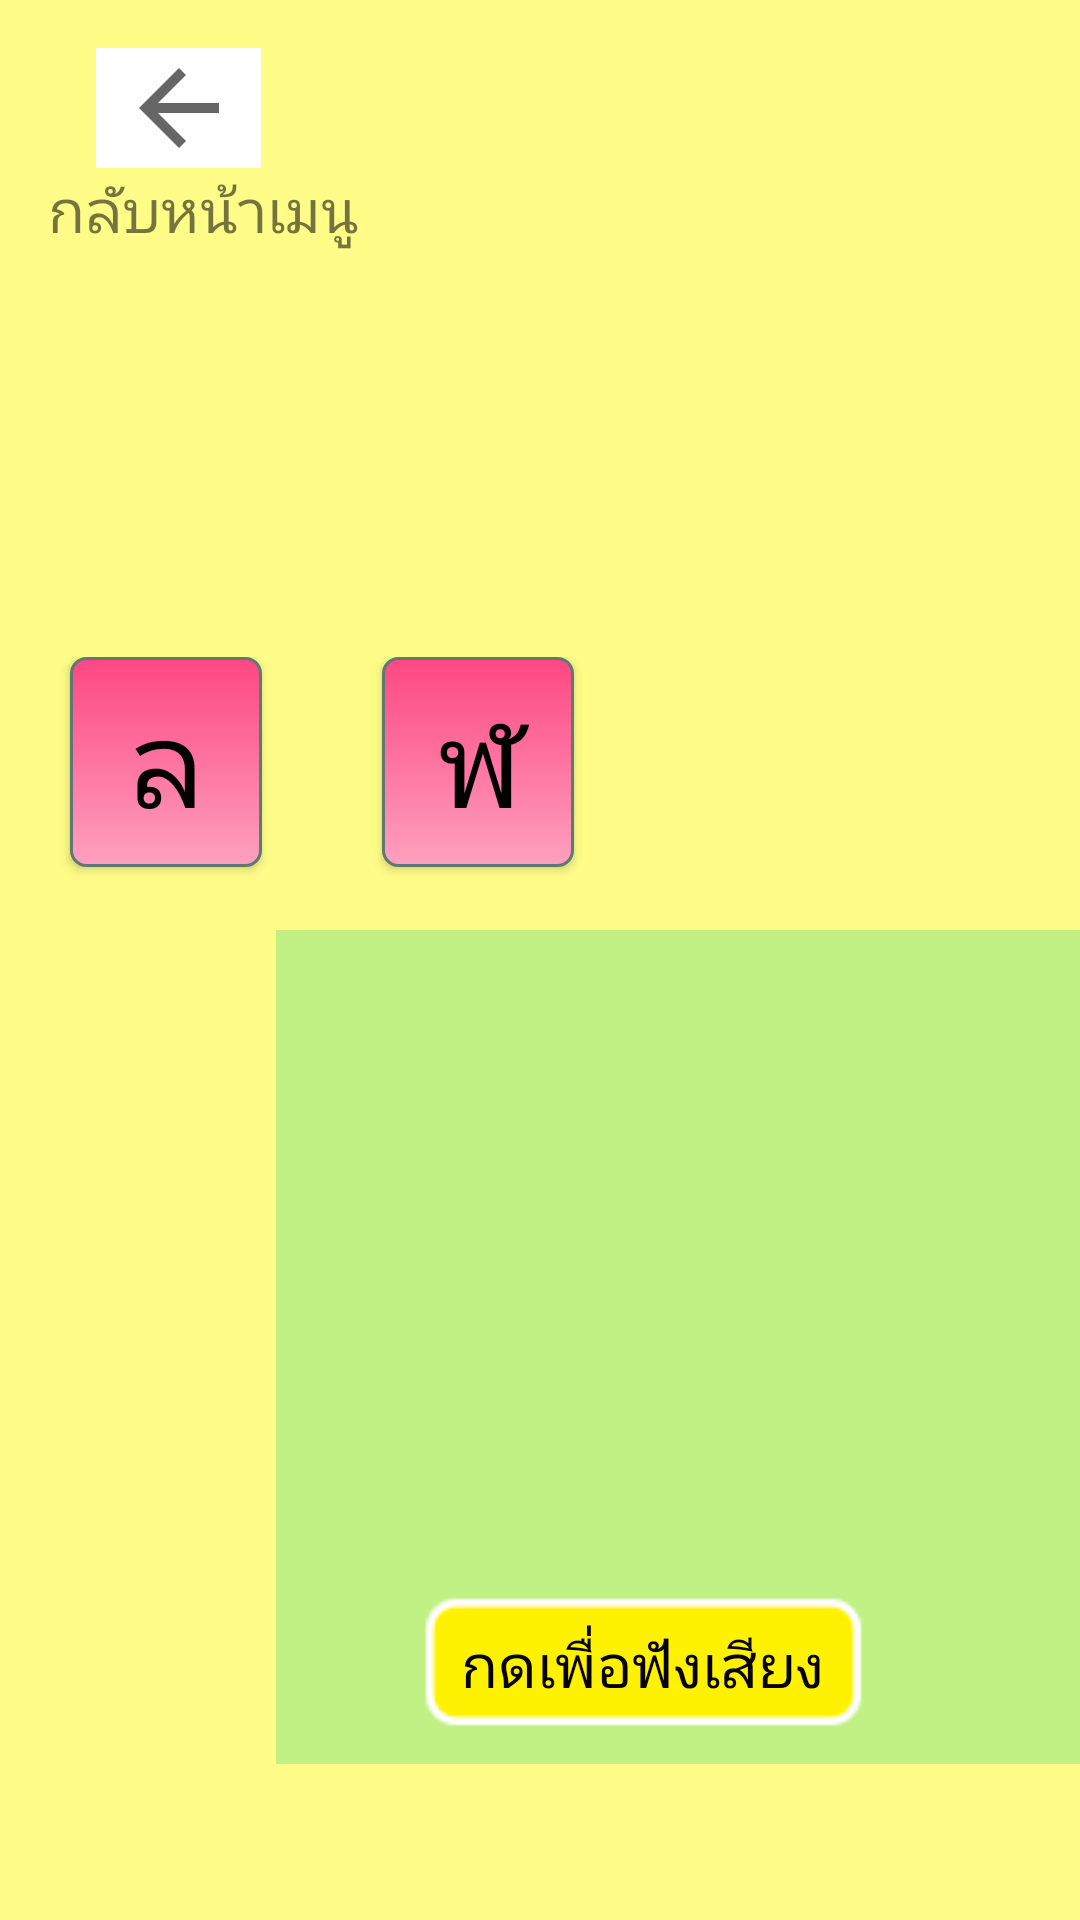

Here is an Android app screen rendered from its layout file. Give the layout XML and the strings, colors and styles it references.
<!-- AndroidManifest.xml: application theme AppTheme -->
<!-- res/layout/activity_teach_kon.xml -->
<?xml version="1.0" encoding="utf-8"?>
<android.support.constraint.ConstraintLayout xmlns:android="http://schemas.android.com/apk/res/android"
    xmlns:app="http://schemas.android.com/apk/res-auto"
    xmlns:tools="http://schemas.android.com/tools"
    android:layout_width="match_parent"
    android:layout_height="match_parent"
    tools:context=".teach_kon"
    android:background="@color/colorbg6">
    <ImageView
        android:id="@+id/imageView"
        android:layout_width="55dp"
        android:layout_height="40dp"
        android:layout_marginLeft="32dp"
        android:layout_marginStart="32dp"
        android:layout_marginTop="16dp"
        android:background="#fff"
        app:layout_constraintStart_toStartOf="parent"
        app:layout_constraintTop_toTopOf="parent"
        app:srcCompat="?attr/homeAsUpIndicator" />

    <TextView
        android:layout_width="wrap_content"
        android:layout_height="wrap_content"
        android:layout_marginLeft="16dp"
        android:layout_marginStart="16dp"
        android:text="กลับหน้าเมนู"
        android:textSize="20dp"
        app:layout_constraintStart_toStartOf="parent"
        app:layout_constraintTop_toBottomOf="@+id/imageView" />


    <TextView
        android:id="@+id/Title"
        android:layout_width="220dp"
        android:layout_height="54dp"
        android:layout_marginBottom="16dp"
        android:layout_marginEnd="384dp"
        android:layout_marginRight="384dp"
        android:text="มาตรา แม่กน"
        android:textSize="40dp"
        app:layout_constraintBottom_toTopOf="@+id/linearLayout2"
        app:layout_constraintEnd_toEndOf="parent" />

    <LinearLayout
        android:id="@+id/linearLayout2"
        android:layout_width="669dp"
        android:layout_height="77dp"
        android:layout_marginBottom="344dp"
        android:layout_marginEnd="84dp"
        android:layout_marginRight="84dp"
        android:orientation="horizontal"
        app:layout_constraintBottom_toBottomOf="parent"
        app:layout_constraintEnd_toEndOf="parent">


        <Button
            android:id="@+id/iv11"
            style="@style/btn"
            android:layout_width="64dp"
            android:layout_height="70dp"
            android:text="น"
            android:textAlignment="center" />

        <Button
            android:id="@+id/iv12"
            style="@style/btn"
            android:layout_width="64dp"
            android:layout_height="70dp"
            android:text="ญ"
            android:textAlignment="center" />

        <Button
            android:id="@+id/iv13"
            style="@style/btn"
            android:layout_width="64dp"
            android:layout_height="70dp"
            android:text="ณ"
            android:textAlignment="center" />

        <Button
            android:id="@+id/iv14"
            style="@style/btn"
            android:layout_width="64dp"
            android:layout_height="70dp"
            android:text="ร"
            android:textAlignment="center" />

        <Button
            android:id="@+id/iv15"
            style="@style/btn"
            android:layout_width="64dp"
            android:layout_height="70dp"
            android:text="ล"
            android:textAlignment="center" />

        <Button
            android:id="@+id/iv16"
            style="@style/btn"
            android:layout_width="64dp"
            android:layout_height="70dp"
            android:text="ฬ"
            android:textAlignment="center" />
    </LinearLayout>

    <RelativeLayout
        android:id="@+id/boxx"
        style="@style/box"
        android:layout_width="776dp"
        android:layout_height="278dp"
        android:layout_marginBottom="52dp"
        android:layout_marginLeft="92dp"
        android:layout_marginStart="92dp"
        app:layout_constraintBottom_toBottomOf="parent"
        app:layout_constraintStart_toStartOf="parent">

        <TextView
            android:id="@+id/bb"
            android:layout_width="wrap_content"
            android:layout_height="wrap_content"
            android:layout_centerHorizontal="true"
            android:gravity="center"
            android:text=""
            android:textColor="#050101"
            android:textSize="40dp" />

        <ImageView
            android:id="@+id/imageView1"
            android:layout_width="120dp"
            android:layout_height="120dp"
            android:layout_alignParentLeft="true"
            android:layout_below="@+id/bb"
            android:layout_marginLeft="67dp"
            app:srcCompat="@drawable/bb" />

        <ImageView
            android:id="@+id/imageView2"
            android:layout_width="120dp"
            android:layout_height="120dp"
            android:layout_alignTop="@+id/imageView1"
            android:layout_centerHorizontal="true"
            app:srcCompat="@drawable/bb" />

        <ImageView
            android:id="@+id/imageView3"
            android:layout_width="120dp"
            android:layout_height="120dp"
            android:layout_alignParentRight="true"
            android:layout_below="@+id/bb"
            android:layout_marginRight="68dp"
            app:srcCompat="@drawable/bb" />

        <TextView
            android:id="@+id/text1"
            style="@style/text"
            android:layout_width="180dp"
            android:layout_alignParentLeft="true"
            android:layout_below="@+id/imageView1"
            android:layout_marginLeft="39dp"
            android:text=""
            android:textAlignment="center" />

        <TextView
            android:id="@+id/text2"
            style="@style/text"
            android:layout_width="wrap_content"
            android:layout_below="@+id/imageView1"
            android:layout_centerHorizontal="true"
            android:text=""
            android:textAlignment="center" />

        <TextView
            android:id="@+id/text3"
            style="@style/text"
            android:layout_width="179dp"
            android:layout_alignParentRight="true"
            android:layout_below="@+id/imageView1"
            android:layout_marginRight="42dp"
            android:text=""
            android:textAlignment="center" />

        <Button
            android:id="@+id/but1"
            style="@style/but"
            android:layout_alignBottom="@+id/but2"
            android:layout_alignParentLeft="true"
            android:layout_marginLeft="47dp" />

        <Button
            android:id="@+id/but2"
            style="@style/but"
            android:layout_below="@+id/text1"
            android:layout_centerHorizontal="true" />

        <Button
            android:id="@+id/but3"
            style="@style/but"
            android:layout_alignParentRight="true"
            android:layout_below="@+id/text1"
            android:layout_marginRight="53dp" />


    </RelativeLayout>

</android.support.constraint.ConstraintLayout>
<!-- resources referenced by this layout -->
<resources>
  <color name="colorbg6">#FFFD88</color>
  <style name="box" parent="@style/Theme.AppCompat.NoActionBar">
          <item name="android:layout_width">532dp</item>
          <item name="android:layout_height">226dp</item>
          <item name="android:background">@color/colorbg4</item>
          <item name="android:layout_marginRight">212dp</item>
          <item name="android:layout_marginLeft">212dp</item>
          <item name="android:layout_marginBottom">40dp</item>
  
      </style>
  <style name="btn" parent="@android:style/Widget.Button">
          <item name="android:layout_width">60dp</item>
          <item name="android:layout_height">60dp</item>
          <item name="android:textColor">#000000</item>
          <item name="android:background">@drawable/shape_but</item>
          <item name="android:layout_marginRight">40dp</item>
          <item name="android:textSize">40dp</item>
      </style>
  <style name="but" parent="@style/Theme.AppCompat">
          <item name="android:layout_width">wrap_content</item>
          <item name="android:layout_height">wrap_content</item>
          <item name="android:textSize">20dp</item>
          <item name="android:text">กดเพื่อฟังเสียง</item>
          <item name="android:textColor">#060101</item>
          <item name="android:background">@drawable/but</item>
      </style>
  <style name="text" parent="@style/Theme.AppCompat">
          <item name="android:layout_width">119dp</item>
          <item name="android:layout_height">wrap_content</item>
          <item name="android:textSize">35dp</item>
          <item name="android:textColor">#060101</item>
      </style>
  <style name="AppTheme" parent="Theme.AppCompat.Light.NoActionBar">
          
          <item name="colorPrimary">@color/colorPrimary</item>
          <item name="colorPrimaryDark">@color/colorPrimaryDark</item>
          <item name="colorAccent">@color/colorAccent</item>
      </style>
  <color name="colorbg4">#C1F185</color>
  <!-- drawable shape_but (drawable) -->
  <?xml version="1.0" encoding="utf-8"?>
      <selector xmlns:android="http://schemas.android.com/apk/res/android" >
          <item android:state_pressed="true">
              <shape android:shape="rectangle">
                  <corners android:radius="5dip" />
                  <stroke android:width="1dip" android:color="#5e7974" />
                  <gradient android:angle="-90" android:startColor="#FEA0BF" android:endColor="#FD4783" />
                  
                      
                      
              </shape>
          </item>
          <item android:state_focused="true">
              <shape android:shape="rectangle">
                  <corners android:radius="5dip" />
                  <stroke android:width="1dip" android:color="#5e7974" />
                  <gradient android:angle="-90" android:startColor="#FEA0BF" android:endColor="#FD4783" />
              </shape>
          </item>
          <item>
              <shape android:shape="rectangle">
                  <corners android:radius="5dip" />
                  <stroke android:width="1dip" android:color="#5e7974" />
                  <gradient android:angle="-90" android:startColor="#FD4783" android:endColor="#FEA0BF" />
              </shape>
          </item>
      </selector>
  <!-- drawable but: png bitmap (drawable, 18304 bytes) -->
  <color name="colorPrimary">#3F51B5</color>
  <color name="colorPrimaryDark">#DCEAD0</color>
  <color name="colorAccent">#F1B485</color>
</resources>
